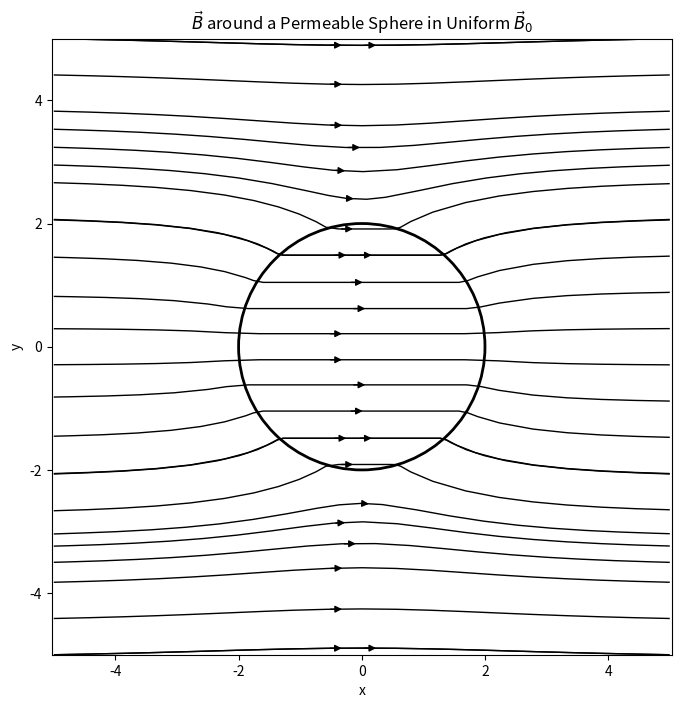

This chart was generated by the following Python code: (Note: this script raises an exception after producing the figure.)
import numpy as np
import matplotlib.pyplot as plt
import os

'''
Magnetic Field Lines for a Permeable Sphere in a Uniform Field
exactly the same as E field lines
'''

# Grid
x = np.linspace(-5, 5, 1000)
y = np.linspace(-5, 5, 1000)
X, Y = np.meshgrid(x, y)
r = np.sqrt(X**2 + Y**2)
theta = np.arctan2(Y, X)

# Parameters
B0 = 1.0
a = 2.0  # Sphere radius
mu_1 = 1.0
mu_2 = 4.0

H0 = B0 / mu_1

# Magnetic scalar potential phi_m
cos_theta = np.cos(theta)
k_out = (mu_2 - mu_1) / (2 * mu_1 + mu_2)
k_in = 3 * mu_1 / (2 * mu_1 + mu_2)

r_safe = np.where(r == 0, 1e-10, r)
outside = r >= a

phi_m = np.empty_like(r, dtype=float)
phi_m[outside] = -H0 * r[outside] * cos_theta[outside] + k_out * H0 * a**3 * cos_theta[outside] / (r_safe[outside] ** 2)
phi_m[~outside] = -k_in * H0 * r[~outside] * cos_theta[~outside]

# Compute magnetic field components (H = -grad(phi_m), B = mu H)
dx = x[1] - x[0]
dy = y[1] - y[0]
dphi_dy, dphi_dx = np.gradient(phi_m, dy, dx)
Hx = -dphi_dx
Hy = -dphi_dy

Bx = Hx.copy()
By = Hy.copy()
Bx[outside] *= mu_1
By[outside] *= mu_1
Bx[~outside] *= mu_2
By[~outside] *= mu_2

plt.figure(figsize=(8, 8))

plt.streamplot(X, Y, Bx, By, color='black', linewidth=1, density=0.6, broken_streamlines=False, zorder=0)

circle = plt.Circle((0, 0), a, linewidth=2, edgecolor='black', fill=False, zorder=2)
plt.gca().add_patch(circle)

plt.xlabel('x')
plt.ylabel('y')
plt.title(r'$\vec{B}$ around a Permeable Sphere in Uniform $\vec{B}_0$')
plt.grid(False)
plt.axis('equal')
images_dir = os.path.join(os.path.dirname(__file__), 'images')
os.makedirs(images_dir, exist_ok=True)
plt.savefig(os.path.join(images_dir, 'm1-dielectric-B-2d.png'), dpi=200, bbox_inches='tight')
plt.show()
